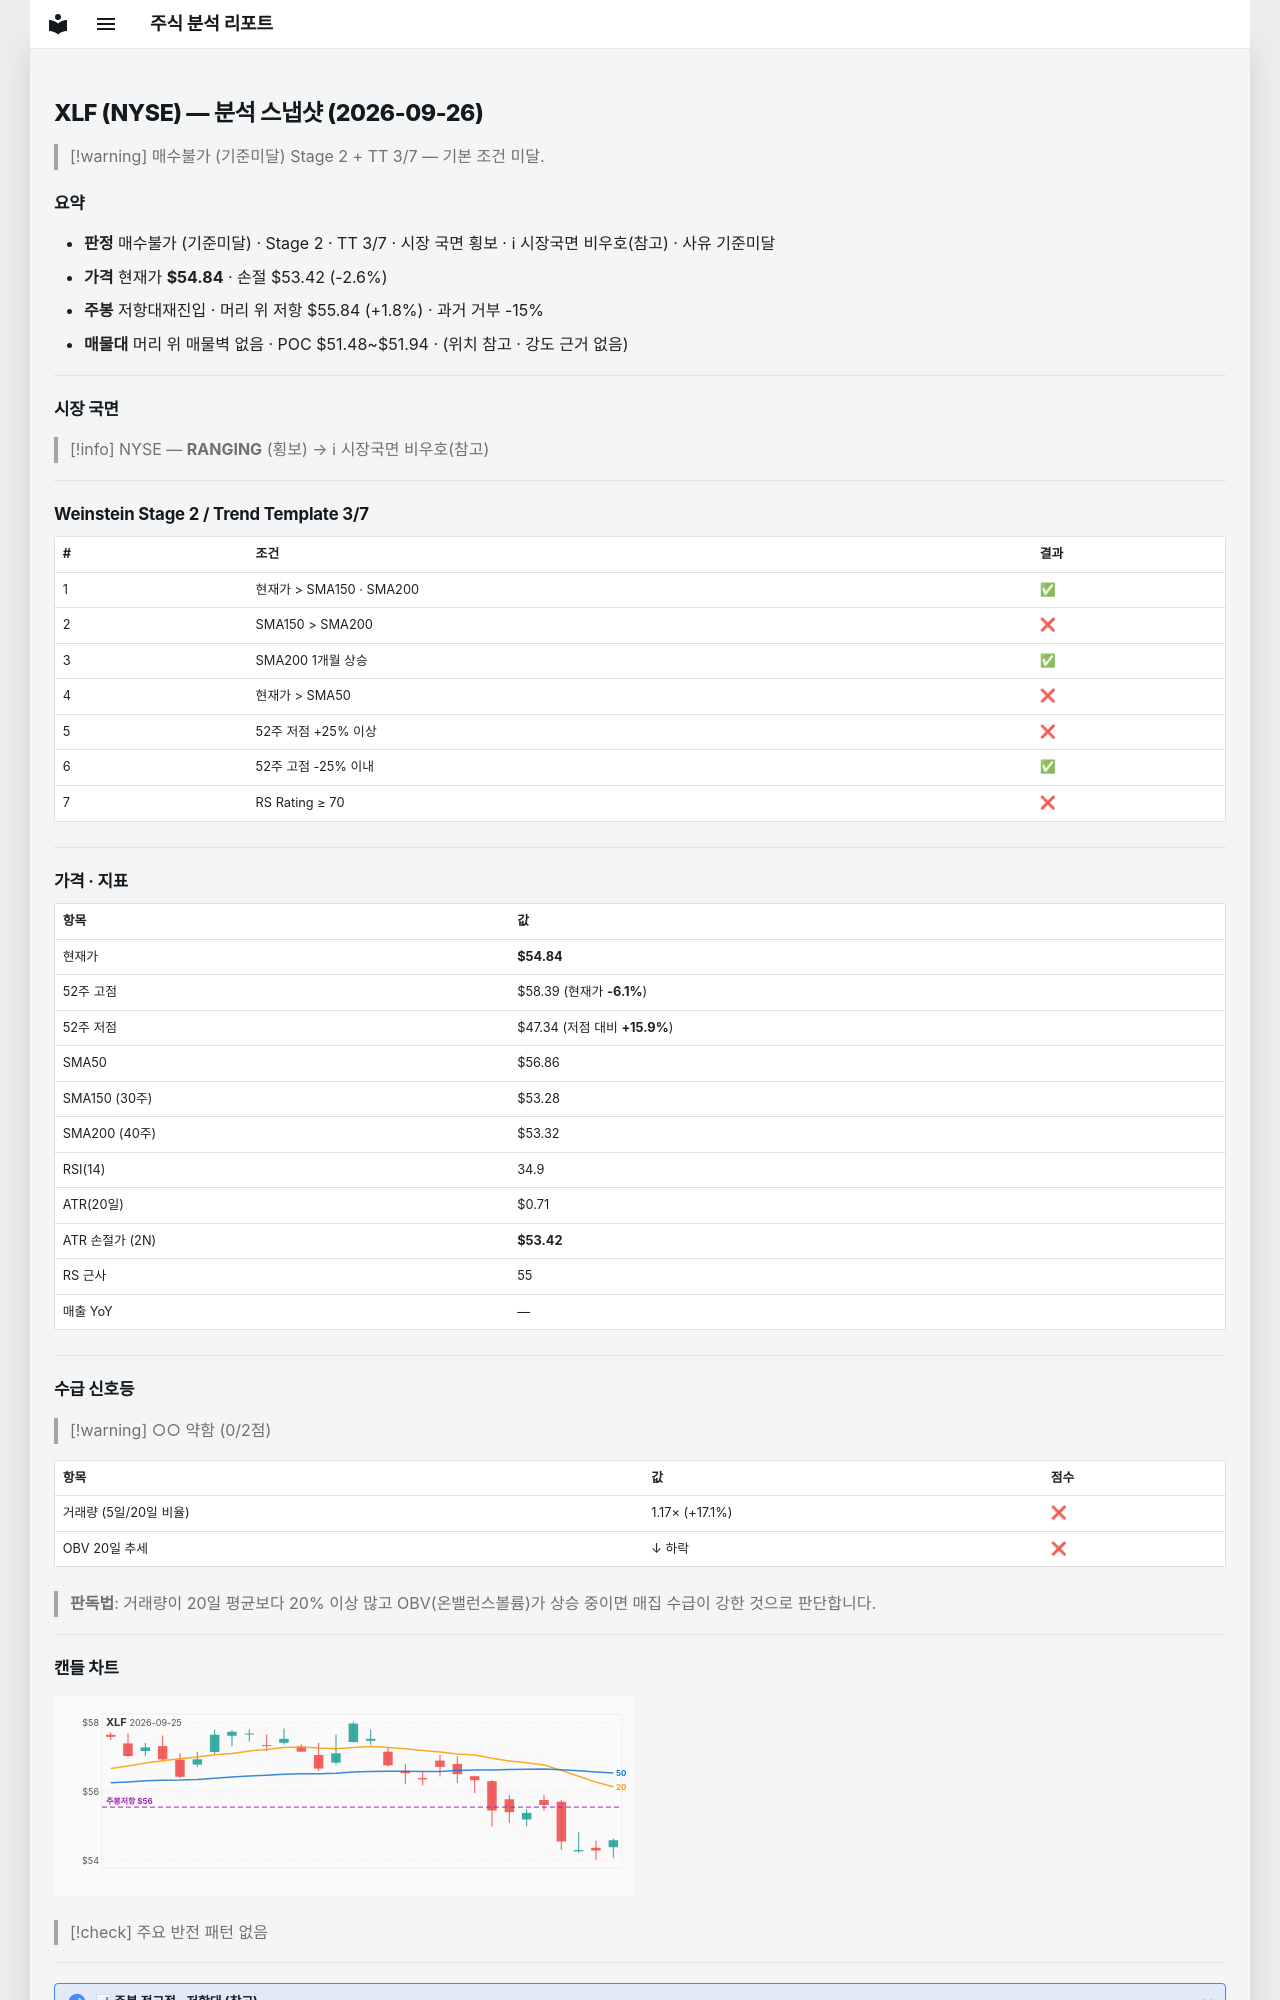

repository: soloandco/stock-reports · page: snapshots/XLF-2026-09-26/index.html · generator: mkdocs

---
type: analysis-snapshot
title: XLF 분석 스냅샷
ticker: XLF
market: NYSE
created: 2026-09-26
updated: 2026-09-26
bar-date: 2026-09-25
verdict: 매수불가
verdict-reason: 기준미달
real-rr: 0.70
sma50-gap-pct: -3.6
weekly-position: 저항대재진입
weekly-overhead-price: 55.84
weekly-overhead-pct: 1.8
stage: 2
trend-template-score: 3
tt-max: 7
price: 54.84000015258789
stop-price: 53.42328741710128
market-regime: RANGING
supply-demand-score: 0/2
supply-demand-label: 약함
status: tracking
tags:
  - stock-agent
  - watchlist
  - XLF
  - analysis
related:
  - "[[analysis-template]]"
---

# XLF (NYSE) — 분석 스냅샷 (2026-09-26)

> [!warning] 매수불가 (기준미달)
> Stage 2 + TT 3/7 — 기본 조건 미달.

## 요약

- **판정** 매수불가 (기준미달) · Stage 2 · TT 3/7 · 시장 국면 횡보 · ℹ 시장국면 비우호(참고) · 사유 기준미달
- **가격** 현재가 **$54.84** · 손절 $53.42 (-2.6%)
- **주봉** 저항대재진입 · 머리 위 저항 $55.84 (+1.8%) · 과거 거부 -15%
- **매물대** 머리 위 매물벽 없음 · POC $51.48~$51.94 · (위치 참고 · 강도 근거 없음)

---

## 시장 국면

> [!info] NYSE — **RANGING** (횡보) → ℹ 시장국면 비우호(참고)

---

## Weinstein Stage 2 / Trend Template 3/7

| # | 조건 | 결과 |
|---|------|------|
| 1 | 현재가 > SMA150 · SMA200 | ✅ |
| 2 | SMA150 > SMA200 | ❌ |
| 3 | SMA200 1개월 상승 | ✅ |
| 4 | 현재가 > SMA50 | ❌ |
| 5 | 52주 저점 +25% 이상 | ❌ |
| 6 | 52주 고점 -25% 이내 | ✅ |
| 7 | RS Rating ≥ 70 | ❌ |

---

## 가격 · 지표

| 항목 | 값 |
|------|---|
| 현재가 | **$54.84** |
| 52주 고점 | $58.39 (현재가 **-6.1%**) |
| 52주 저점 | $47.34 (저점 대비 **+15.9%**) |
| SMA50 | $56.86 |
| SMA150 (30주) | $53.28 |
| SMA200 (40주) | $53.32 |
| RSI(14) | 34.9 |
| ATR(20일) | $0.71 |
| ATR 손절가 (2N) | **$53.42** |
| RS 근사 | 55 |
| 매출 YoY | — |

---
## 수급 신호등

> [!warning] ○○ 약함 (0/2점)

| 항목 | 값 | 점수 |
|------|------|------|
| 거래량 (5일/20일 비율) | 1.17× (+17.1%) | ❌ |
| OBV 20일 추세 | ↓ 하락 | ❌ |

> **판독법**: 거래량이 20일 평균보다 20% 이상 많고 OBV(온밸런스볼륨)가 상승 중이면 매집 수급이 강한 것으로 판단합니다.

---
